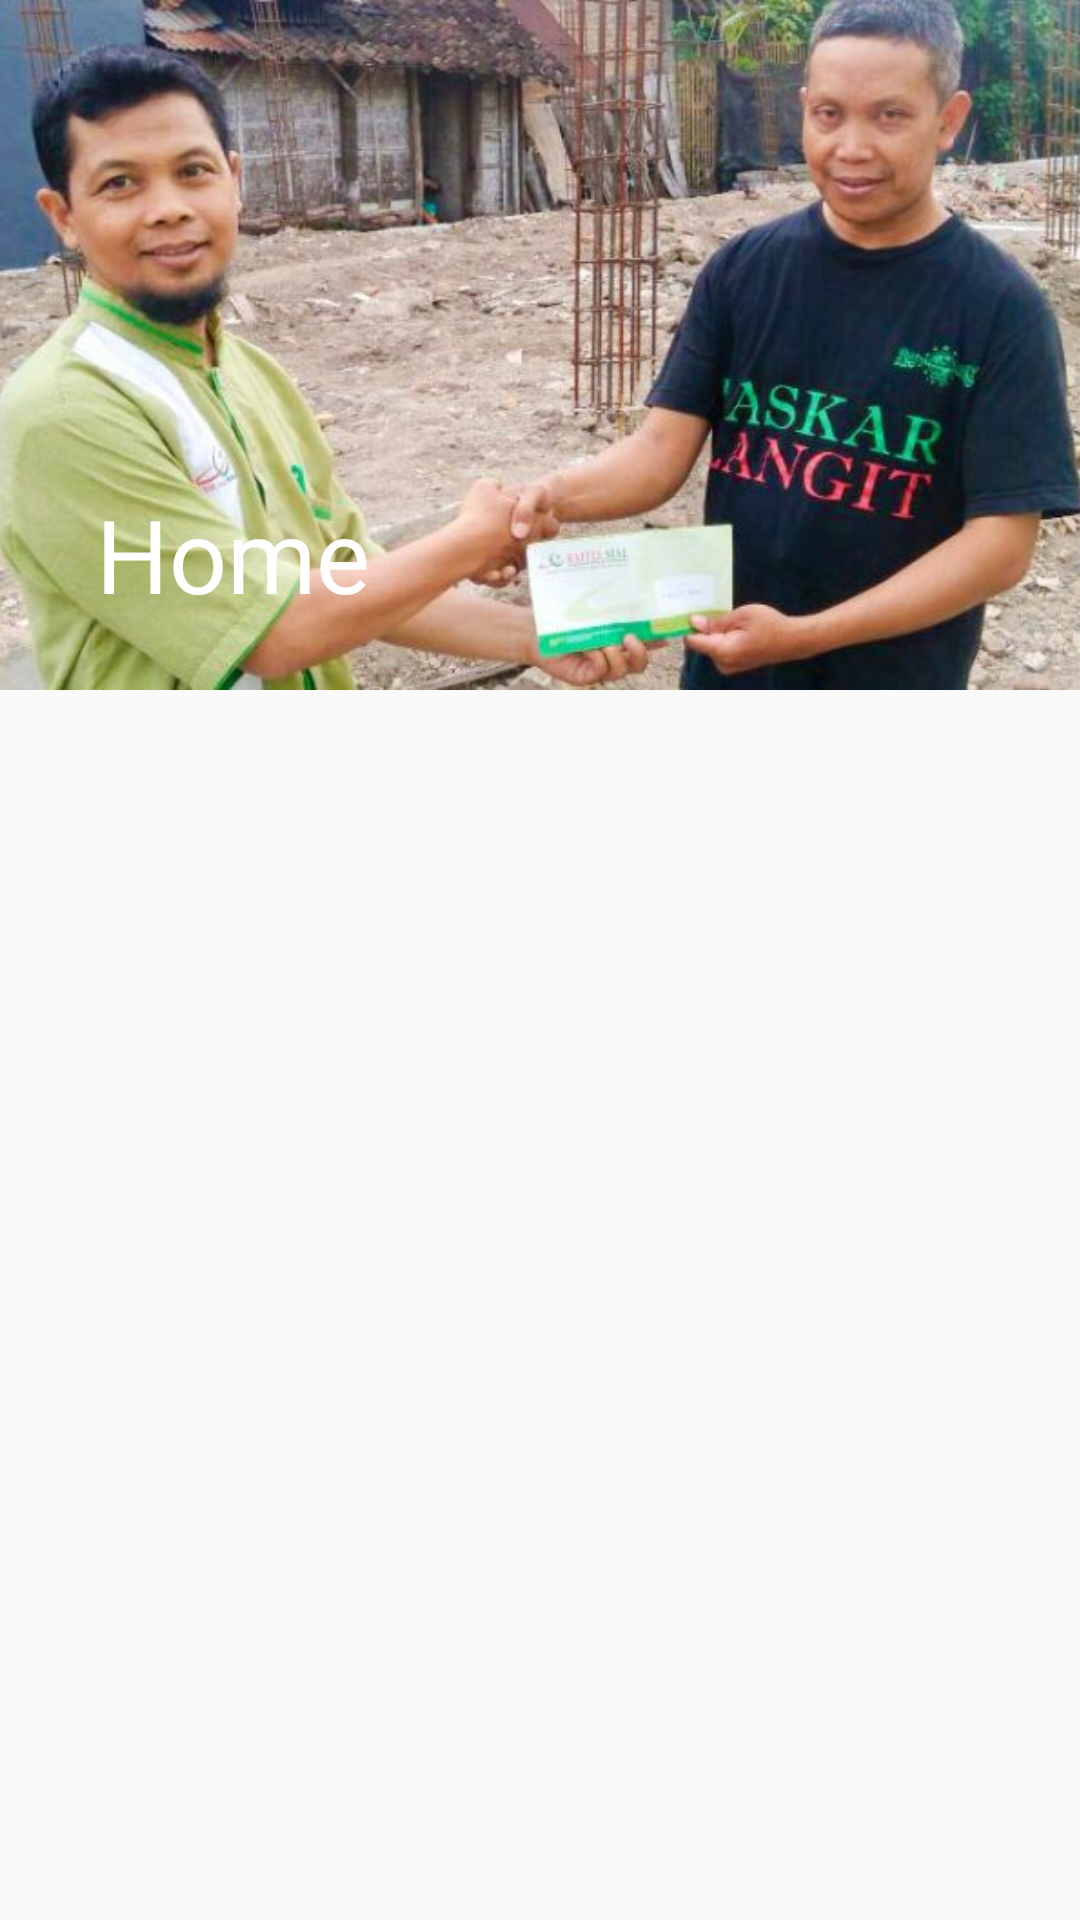

Write the Android layout XML for this screen, with the resource values it uses.
<!-- AndroidManifest.xml: application theme AppTheme -->
<!-- res/layout/activity_detail_home.xml -->
<?xml version="1.0" encoding="utf-8"?>
<android.support.design.widget.CoordinatorLayout xmlns:android="http://schemas.android.com/apk/res/android"
    xmlns:app="http://schemas.android.com/apk/res-auto"
    xmlns:tools="http://schemas.android.com/tools"
    android:layout_width="match_parent"
    android:layout_height="match_parent"
    tools:context=".Detail.DetailHomeActivity">

    <android.support.design.widget.AppBarLayout
        android:id="@+id/main_appbar"
        android:layout_width="match_parent"
        android:layout_height="230dp"
        android:theme="@style/ThemeOverlay.AppCompat.Dark.ActionBar"
        android:fitsSystemWindows="true">

        <android.support.design.widget.CollapsingToolbarLayout
            android:id="@+id/main_collapsing"
            android:layout_width="match_parent"
            android:layout_height="match_parent"
            android:fitsSystemWindows="true"
            app:layout_scrollFlags="scroll|exitUntilCollapsed"
            app:contentScrim="?attr/colorPrimary"
            app:title="@string/home">

            <ImageView
                android:id="@+id/main_backdrop"
                android:layout_width="match_parent"
                android:layout_height="match_parent"
                android:scaleType="centerCrop"
                android:src="@drawable/post"
                android:fitsSystemWindows="true"
                app:layout_collapseMode="parallax"/>

            <android.support.v7.widget.Toolbar
                android:id="@+id/main_toolbar"
                android:layout_width="match_parent"
                android:layout_height="?attr/actionBarSize"
                app:layout_collapseMode="pin"
                app:title="@string/home"/>

        </android.support.design.widget.CollapsingToolbarLayout>
    </android.support.design.widget.AppBarLayout>

    <android.support.v4.widget.NestedScrollView
        android:layout_width="match_parent"
        android:layout_height="match_parent"
        app:layout_behavior="@string/appbar_scrolling_view_behavior">

        <TextView
            android:id="@+id/textview_content"
            android:layout_width="match_parent"
            android:layout_height="wrap_content"
            android:textSize="20sp"
            android:lineSpacingExtra="8dp"
            android:padding="16dp"/>
    </android.support.v4.widget.NestedScrollView>

</android.support.design.widget.CoordinatorLayout>
<!-- resources referenced by this layout -->
<resources>
  <!-- drawable post: jpg bitmap (drawable, 65156 bytes) -->
  <string name="home">Home</string>
  <style name="AppTheme" parent="Theme.AppCompat.Light.NoActionBar">
          
          <item name="colorPrimary">@color/colorPrimary</item>
          <item name="colorPrimaryDark">@color/colorPrimaryDark</item>
          <item name="colorAccent">@color/colorAccent</item>
      </style>
  <color name="colorPrimary">#128c7e</color>
  <color name="colorPrimaryDark">#075e54</color>
  <color name="colorAccent">#FF4081</color>
</resources>
